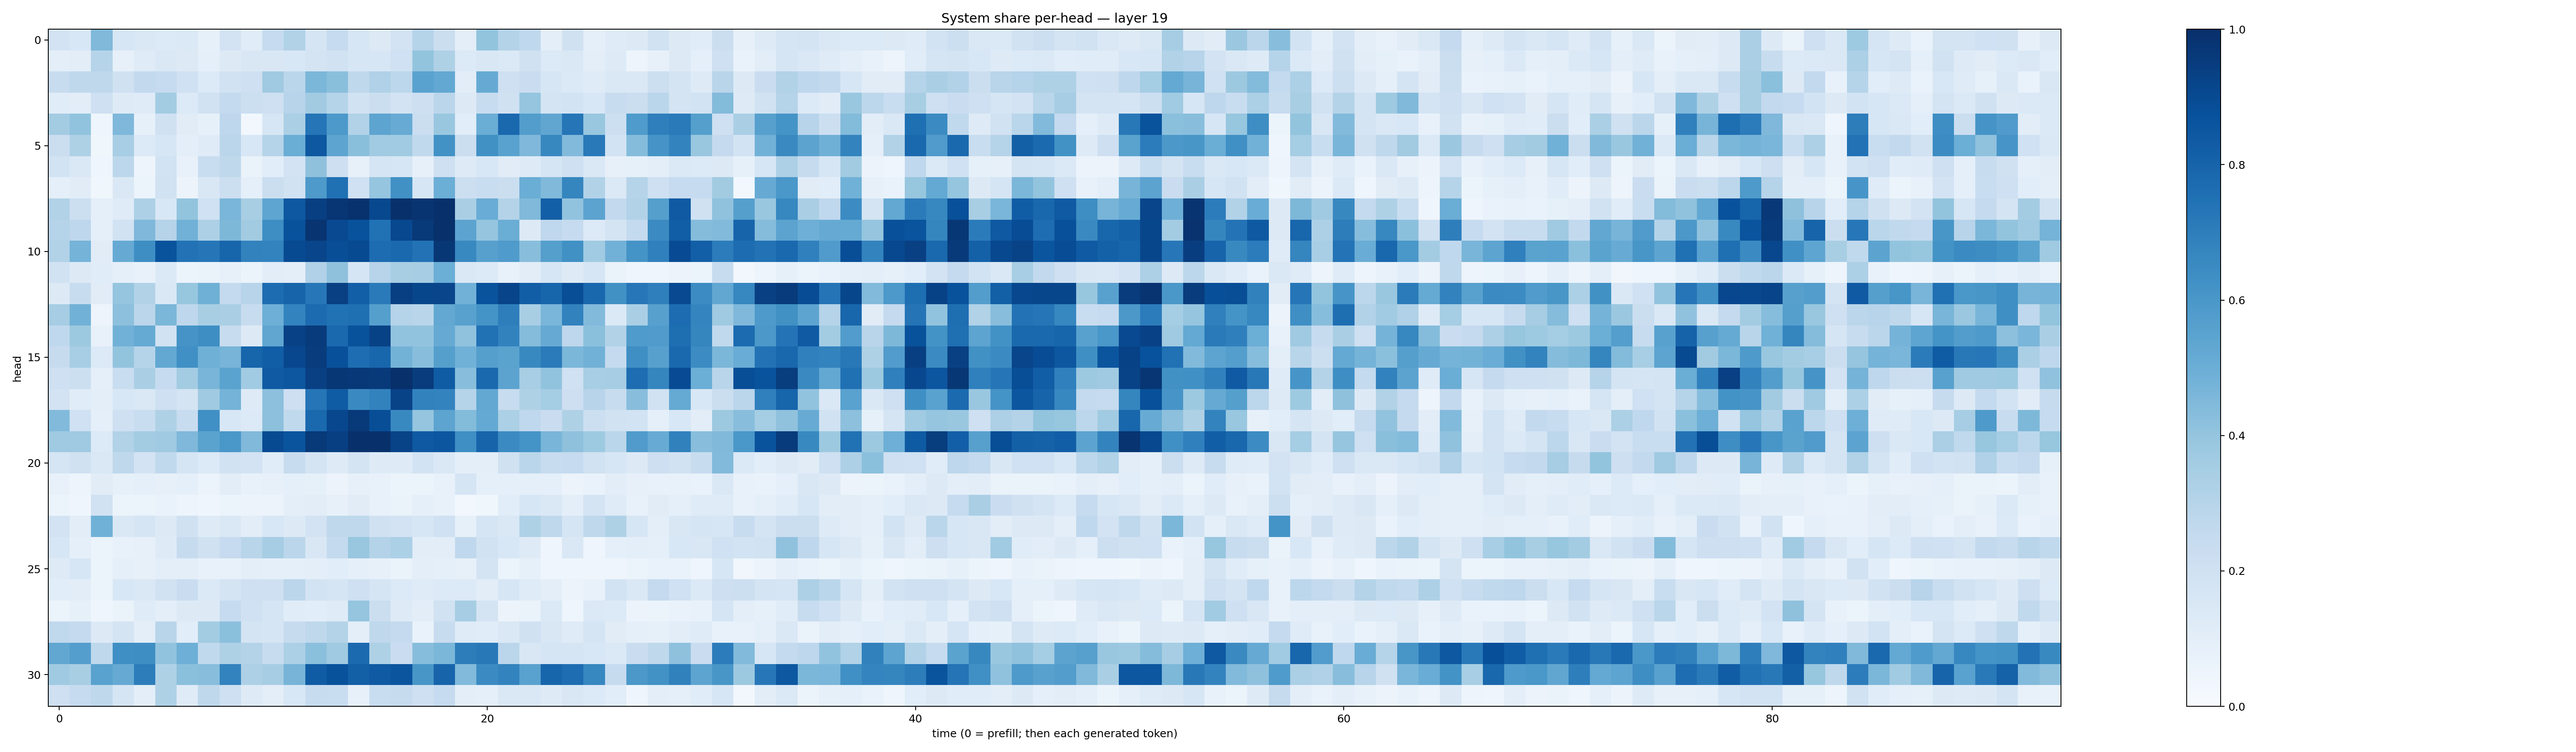

The file beside this chart, header and first rows:
0.18232425, 0.15475874, 0.4469794, 0.15886448, 0.14771625, 0.13376497, 0.13694894, 0.08369854, 0.18044436, 0.113580436, 0.24733853, 0.31094813, 0.16787127, 0.248685, 0.16018276, 0.12604351, 0.18112537, 0.3042764, 0.22105257, 0.09880105, 0.3988177, 0.30694416, 0.2685288, 0.09612277
0.09384, 0.1039, 0.2987, 0.07938, 0.1184, 0.1471, 0.1261, 0.09143, 0.1326, 0.1502, 0.1511, 0.156, 0.1777, 0.195, 0.1578, 0.1614, 0.1993, 0.4003, 0.3208, 0.134, 0.1496, 0.139, 0.1986, 0.134
0.2376, 0.2704, 0.2704, 0.1963, 0.2596, 0.2466, 0.1993, 0.1358, 0.1934, 0.2098, 0.3679, 0.2869, 0.459, 0.4228, 0.2732, 0.3195, 0.2809, 0.5517, 0.5253, 0.1042, 0.5153, 0.2056, 0.2281, 0.1626
0.1146, 0.1051, 0.2055, 0.1244, 0.1192, 0.3588, 0.1338, 0.1903, 0.2545, 0.2157, 0.2038, 0.2946, 0.3616, 0.2993, 0.1877, 0.2208, 0.1803, 0.2142, 0.2827, 0.1311, 0.2363, 0.1955, 0.3948, 0.1721
0.3582, 0.4055, 0.04344, 0.4504, 0.08549, 0.1959, 0.1117, 0.08239, 0.2768, 0.03114, 0.1621, 0.333, 0.7321, 0.5927, 0.3153, 0.5408, 0.5091, 0.221, 0.3847, 0.1079, 0.5011, 0.783, 0.5708, 0.5321
0.2231, 0.3232, 0.03759, 0.344, 0.1333, 0.1571, 0.1005, 0.1193, 0.2832, 0.1528, 0.2984, 0.5019, 0.8472, 0.5417, 0.422, 0.366, 0.3634, 0.2652, 0.6215, 0.22, 0.6252, 0.5509, 0.4513, 0.6613
0.1838, 0.1414, 0.04466, 0.2783, 0.04777, 0.1861, 0.07378, 0.2306, 0.2697, 0.06275, 0.106, 0.1832, 0.411, 0.2133, 0.0818, 0.1684, 0.1579, 0.08173, 0.2101, 0.1222, 0.1558, 0.1095, 0.1236, 0.168
0.09175, 0.1122, 0.0378, 0.1434, 0.06207, 0.1924, 0.05826, 0.151, 0.215, 0.08916, 0.2189, 0.1921, 0.5874, 0.7503, 0.2013, 0.3956, 0.6252, 0.1629, 0.4982, 0.2173, 0.2337, 0.2263, 0.5022, 0.4469
0.3133, 0.2158, 0.09167, 0.119, 0.3247, 0.1543, 0.4011, 0.2014, 0.4632, 0.3415, 0.536, 0.8453, 0.9403, 0.9749, 0.9896, 0.9032, 0.9949, 0.9772, 0.9982, 0.3381, 0.5059, 0.3064, 0.448, 0.817
0.3019, 0.2747, 0.09055, 0.1933, 0.4521, 0.304, 0.4827, 0.3255, 0.4569, 0.3594, 0.6376, 0.8677, 0.9838, 0.8994, 0.8696, 0.748, 0.9048, 0.9642, 0.998, 0.5461, 0.3978, 0.5035, 0.1299, 0.2694
0.3093, 0.4764, 0.1115, 0.512, 0.6385, 0.864, 0.7459, 0.7267, 0.7952, 0.6829, 0.6769, 0.8984, 0.9158, 0.8852, 0.8977, 0.7658, 0.779, 0.7426, 0.9703, 0.6596, 0.5595, 0.5839, 0.4294, 0.5626
0.1901, 0.1267, 0.1148, 0.0897, 0.07424, 0.1384, 0.06194, 0.06532, 0.08129, 0.05908, 0.105, 0.09586, 0.3191, 0.4129, 0.1675, 0.2932, 0.3399, 0.3499, 0.4962, 0.1427, 0.133, 0.07282, 0.1054, 0.1598
0.1273, 0.239, 0.1121, 0.3965, 0.3112, 0.1454, 0.3944, 0.4914, 0.2569, 0.296, 0.7665, 0.7997, 0.7236, 0.9339, 0.8172, 0.7142, 0.9393, 0.9134, 0.9161, 0.4836, 0.8646, 0.9198, 0.8206, 0.7965
0.3512, 0.4841, 0.04916, 0.4152, 0.2821, 0.4594, 0.2745, 0.3402, 0.3382, 0.2396, 0.4961, 0.6771, 0.7702, 0.7468, 0.7567, 0.5629, 0.3036, 0.2895, 0.5267, 0.556, 0.6151, 0.6989, 0.3418, 0.4633
0.2664, 0.3781, 0.07067, 0.4843, 0.5167, 0.1923, 0.6105, 0.6404, 0.2381, 0.126, 0.5351, 0.9314, 0.9543, 0.7815, 0.8706, 0.9284, 0.4037, 0.4061, 0.5119, 0.4073, 0.7484, 0.6816, 0.4369, 0.514
0.2444, 0.3454, 0.1355, 0.3997, 0.2985, 0.5262, 0.6307, 0.4896, 0.4715, 0.7955, 0.8236, 0.91, 0.9504, 0.8776, 0.7647, 0.7898, 0.4796, 0.4266, 0.5639, 0.4866, 0.5664, 0.5493, 0.6601, 0.71
0.2084, 0.2151, 0.09063, 0.233, 0.3381, 0.249, 0.3558, 0.4661, 0.5504, 0.3657, 0.8388, 0.8495, 0.9368, 0.9724, 0.965, 0.9596, 0.9976, 0.9516, 0.8293, 0.4279, 0.782, 0.5467, 0.3446, 0.4062
0.1831, 0.1136, 0.09871, 0.1559, 0.1434, 0.2088, 0.1796, 0.3675, 0.4748, 0.1211, 0.4161, 0.2126, 0.7329, 0.8307, 0.6559, 0.6822, 0.9245, 0.6824, 0.6772, 0.2988, 0.5244, 0.2412, 0.3241, 0.3524
0.4446, 0.2009, 0.09257, 0.2034, 0.2339, 0.3221, 0.2416, 0.6292, 0.154, 0.1335, 0.4173, 0.2624, 0.7775, 0.9095, 0.9636, 0.8849, 0.658, 0.3954, 0.5416, 0.4392, 0.5198, 0.331, 0.2674, 0.2298
0.3686, 0.3676, 0.1355, 0.3144, 0.3583, 0.3697, 0.4527, 0.5499, 0.6004, 0.4489, 0.897, 0.8599, 0.9639, 0.9396, 0.9934, 0.994, 0.9219, 0.8437, 0.8526, 0.6358, 0.7984, 0.6518, 0.6144, 0.4657
0.1687, 0.1975, 0.1435, 0.2701, 0.1826, 0.2627, 0.171, 0.1365, 0.1886, 0.1808, 0.1148, 0.24, 0.1719, 0.1212, 0.1771, 0.1238, 0.1211, 0.1872, 0.1474, 0.09971, 0.09989, 0.1975, 0.2872, 0.2353
0.07482, 0.04836, 0.11, 0.08245, 0.08843, 0.08, 0.08973, 0.05982, 0.1041, 0.07173, 0.08162, 0.0872, 0.08285, 0.05505, 0.07851, 0.07217, 0.05096, 0.0599, 0.07619, 0.1651, 0.08942, 0.09009, 0.0935, 0.0892
0.05219, 0.04167, 0.1884, 0.05446, 0.05947, 0.0692, 0.04855, 0.04244, 0.06084, 0.05502, 0.05638, 0.09908, 0.1017, 0.0794, 0.11, 0.07689, 0.06576, 0.08729, 0.07242, 0.02958, 0.03645, 0.107, 0.1577, 0.1455
0.1805, 0.1032, 0.488, 0.1464, 0.1694, 0.1254, 0.1978, 0.122, 0.1425, 0.1031, 0.1531, 0.127, 0.1802, 0.2696, 0.2702, 0.1984, 0.1813, 0.1629, 0.2004, 0.0825, 0.1706, 0.1464, 0.3218, 0.2727
0.1601, 0.08845, 0.06113, 0.07139, 0.08091, 0.1212, 0.2424, 0.197, 0.2487, 0.2922, 0.3492, 0.2839, 0.1513, 0.2575, 0.3873, 0.3078, 0.33, 0.1026, 0.1025, 0.2657, 0.1882, 0.1532, 0.1247, 0.04256
0.1249, 0.1623, 0.0602, 0.09149, 0.08112, 0.099, 0.1003, 0.07595, 0.07697, 0.09449, 0.08814, 0.0932, 0.09932, 0.1078, 0.08943, 0.08166, 0.06389, 0.09617, 0.09158, 0.08129, 0.1742, 0.05921, 0.0841, 0.04678
0.1063, 0.1048, 0.05275, 0.1555, 0.1435, 0.1904, 0.2274, 0.1389, 0.1734, 0.2058, 0.2077, 0.2849, 0.1846, 0.1695, 0.2051, 0.1698, 0.135, 0.1203, 0.1343, 0.1334, 0.1038, 0.1604, 0.1184, 0.0959
0.06063, 0.08416, 0.03914, 0.06544, 0.1205, 0.09581, 0.1253, 0.1287, 0.2492, 0.203, 0.1681, 0.1163, 0.1059, 0.1203, 0.395, 0.2245, 0.1227, 0.103, 0.1943, 0.3508, 0.1743, 0.058, 0.06293, 0.1376
0.2654, 0.2531, 0.1272, 0.1723, 0.0955, 0.2902, 0.1058, 0.3558, 0.4216, 0.1747, 0.1718, 0.2437, 0.2705, 0.3084, 0.09871, 0.2714, 0.2521, 0.06674, 0.2354, 0.1174, 0.1155, 0.1446, 0.1967, 0.1514
0.5295, 0.5699, 0.2708, 0.6357, 0.6385, 0.4045, 0.496, 0.2618, 0.3223, 0.3084, 0.2357, 0.3318, 0.4211, 0.3672, 0.7739, 0.3237, 0.227, 0.4308, 0.4596, 0.7003, 0.7197, 0.2828, 0.1486, 0.1687
0.3697, 0.3436, 0.5541, 0.5122, 0.7008, 0.3219, 0.4214, 0.4296, 0.678, 0.3252, 0.3506, 0.4716, 0.8311, 0.8675, 0.8148, 0.8371, 0.8559, 0.6021, 0.7984, 0.4437, 0.649, 0.6788, 0.5535, 0.7961
0.2038, 0.2497, 0.2732, 0.1687, 0.09784, 0.3205, 0.1196, 0.2706, 0.2054, 0.1224, 0.09691, 0.1543, 0.236, 0.2342, 0.0785, 0.2338, 0.2437, 0.209, 0.2499, 0.1003, 0.09344, 0.1419, 0.1455, 0.1246
